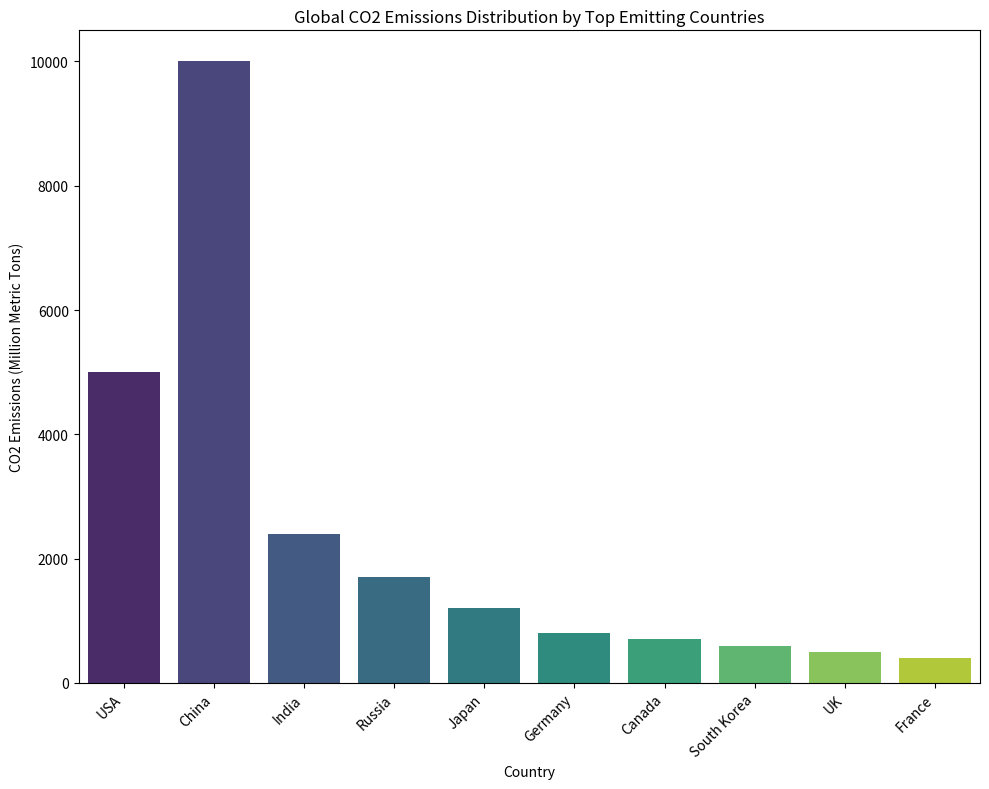

The matplotlib source for this figure: (Note: this script raises an exception after producing the figure.)
import matplotlib.pyplot as plt
import seaborn as sns
import pandas as pd
import numpy as np

# Data preparation
data = np.array([5000, 10000, 2400, 1700, 1200, 800, 700, 600, 500, 400])
data_labels = ['USA', 'China', 'India', 'Russia', 'Japan', 'Germany', 'Canada', 'South Korea', 'UK', 'France']
line_labels = 'CO2 Emissions (Million Metric Tons)'

# Create a DataFrame for the dataset
df = pd.DataFrame({
    'Country': data_labels,
    'CO2 Emissions (Million Metric Tons)': data
})

# Plotting
plt.figure(figsize=(10, 8))
ax = plt.subplot()

# Plot the histogram using Seaborn
sns.barplot(x='Country', y='CO2 Emissions (Million Metric Tons)', data=df, ax=ax, palette="viridis")

# Set title, label rotation and adjustment for long labels.
ax.set_title('Global CO2 Emissions Distribution by Top Emitting Countries')
ax.set_xticklabels(ax.get_xticklabels(), rotation=45, ha="right")
plt.tight_layout()

# Saving the figure to the specific path
save_path = '/cpfs01/user/liuqi/workspace/plotchart/data-300/histogram/png/231.png'
plt.savefig(save_path, format='png', dpi=300)

# Clear the current figure's state
plt.clf()
